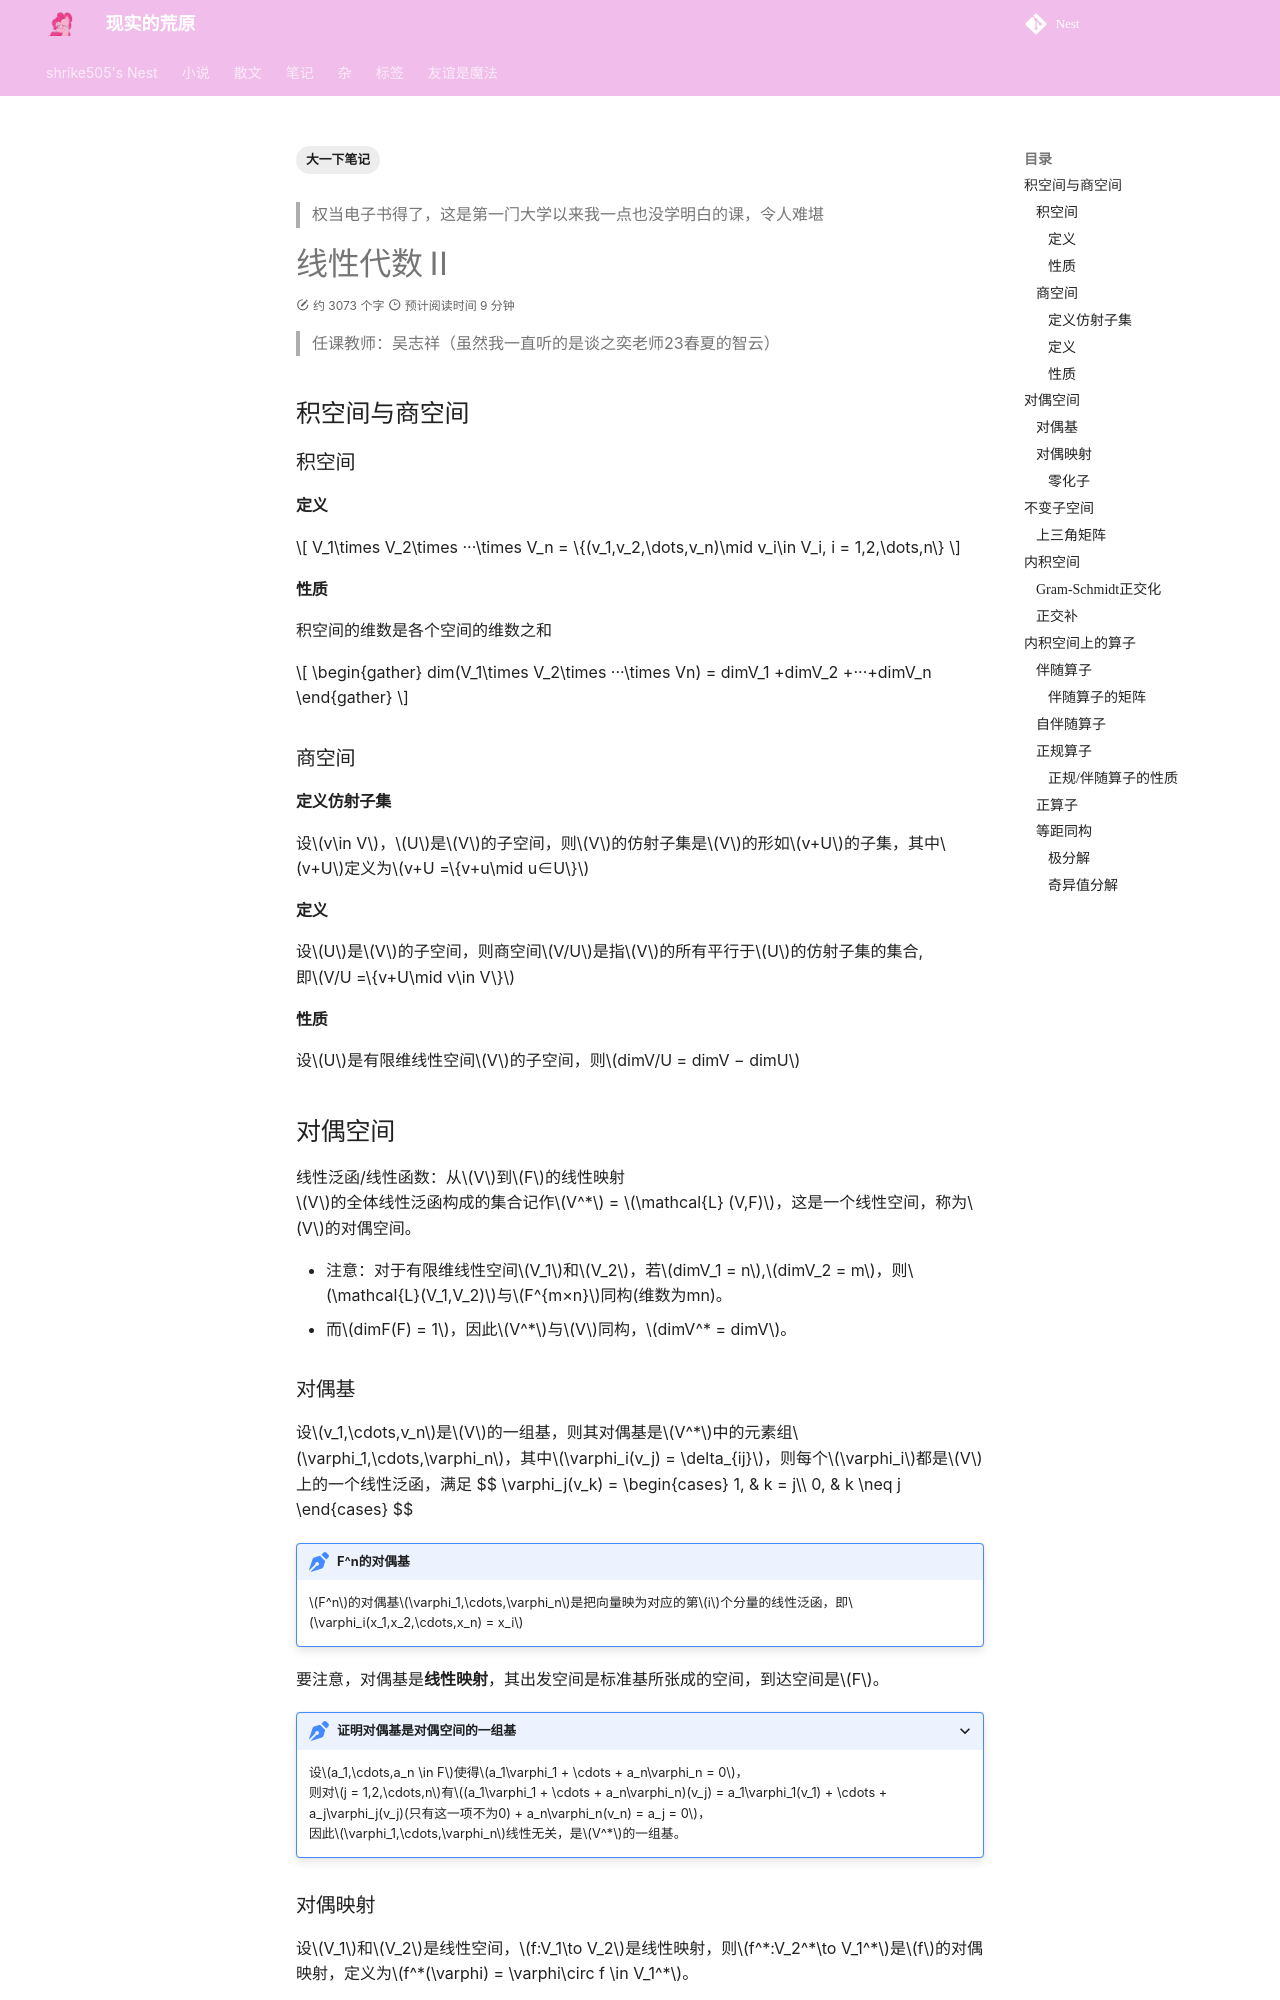

repository: shrike-505/Nest · page: notes/MathematicsAndPhysics/LinearAlgebra/index.html · generator: mkdocs

---
comments: true
tags: 
    - 大一下笔记
---

> 权当电子书得了，这是第一门大学以来我一点也没学明白的课，令人难堪

# 线性代数Ⅱ

> 任课教师：吴志祥（虽然我一直听的是谈之奕老师23春夏的智云）
## 积空间与商空间
### 积空间

#### 定义

$$
V_1\times V_2\times ···\times V_n = \{(v_1,v_2,\dots,v_n)\mid v_i\in V_i, i = 1,2,\dots,n\}
$$

#### 性质
积空间的维数是各个空间的维数之和  

$$
\begin{gather}
dim(V_1\times V_2\times ···\times Vn) = dimV_1 +dimV_2 +···+dimV_n
\end{gather}
$$
### 商空间

#### 定义仿射子集
设$v\in V$，$U$是$V$的子空间，则$V$的仿射子集是$V$的形如$v+U$的子集，其中$v+U$定义为$v+U =\{v+u\mid u∈U\}$  

#### 定义
设$U$是$V$的子空间，则商空间$V/U$是指$V$的所有平行于$U$的仿射子集的集合,  
即$V/U =\{v+U\mid v\in V\}$  
#### 性质
设$U$是有限维线性空间$V$的子空间，则$dimV/U = dimV − dimU$  

## 对偶空间
线性泛函/线性函数：从$V$到$F$的线性映射  
$V$的全体线性泛函构成的集合记作$V^*$ = $\mathcal{L}
(V,F)$，这是一个线性空间，称为$V$的对偶空间。

- 注意：对于有限维线性空间$V_1$和$V_2$，若$dimV_1 = n$,$dimV_2 = m$，则$\mathcal{L}(V_1,V_2)$与$F^{m×n}$同构(维数为mn)。  
- 而$dimF(F) = 1$，因此$V^*$与$V$同构，$dimV^* = dimV$。

### 对偶基
设$v_1,\cdots,v_n$是$V$的一组基，则其对偶基是$V^*$中的元素组$\varphi_1,\cdots,\varphi_n$，其中$\varphi_i(v_j) = \delta_{ij}$，则每个$\varphi_i$都是$V$上的一个线性泛函，满足
$$
\varphi_j(v_k) = \begin{cases}
1, & k = j\\\\
0, & k \neq j
\end{cases}
$$

!!! note "F^n的对偶基"
    $F^n$的对偶基$\varphi_1,\cdots,\varphi_n$是把向量映为对应的第$i$个分量的线性泛函，即$\varphi_i(x_1,x_2,\cdots,x_n) = x_i$

要注意，对偶基是**线性映射**，其出发空间是标准基所张成的空间，到达空间是$F$。

???+ 证明对偶基是对偶空间的一组基
    设$a_1,\cdots,a_n \in F$使得$a_1\varphi_1 + \cdots + a_n\varphi_n = 0$，  
    则对$j = 1,2,\cdots,n$有$(a_1\varphi_1 + \cdots + a_n\varphi_n)(v_j) = a_1\varphi_1(v_1) + \cdots + a_j\varphi_j(v_j)(只有这一项不为0) + a_n\varphi_n(v_n) = a_j = 0$，  
    因此$\varphi_1,\cdots,\varphi_n$线性无关，是$V^*$的一组基。

### 对偶映射
设$V_1$和$V_2$是线性空间，$f:V_1\to V_2$是线性映射，则$f^*:V_2^*\to V_1^*$是$f$的对偶映射，定义为$f^*(\varphi) = \varphi\circ f \in V_1^*$。
